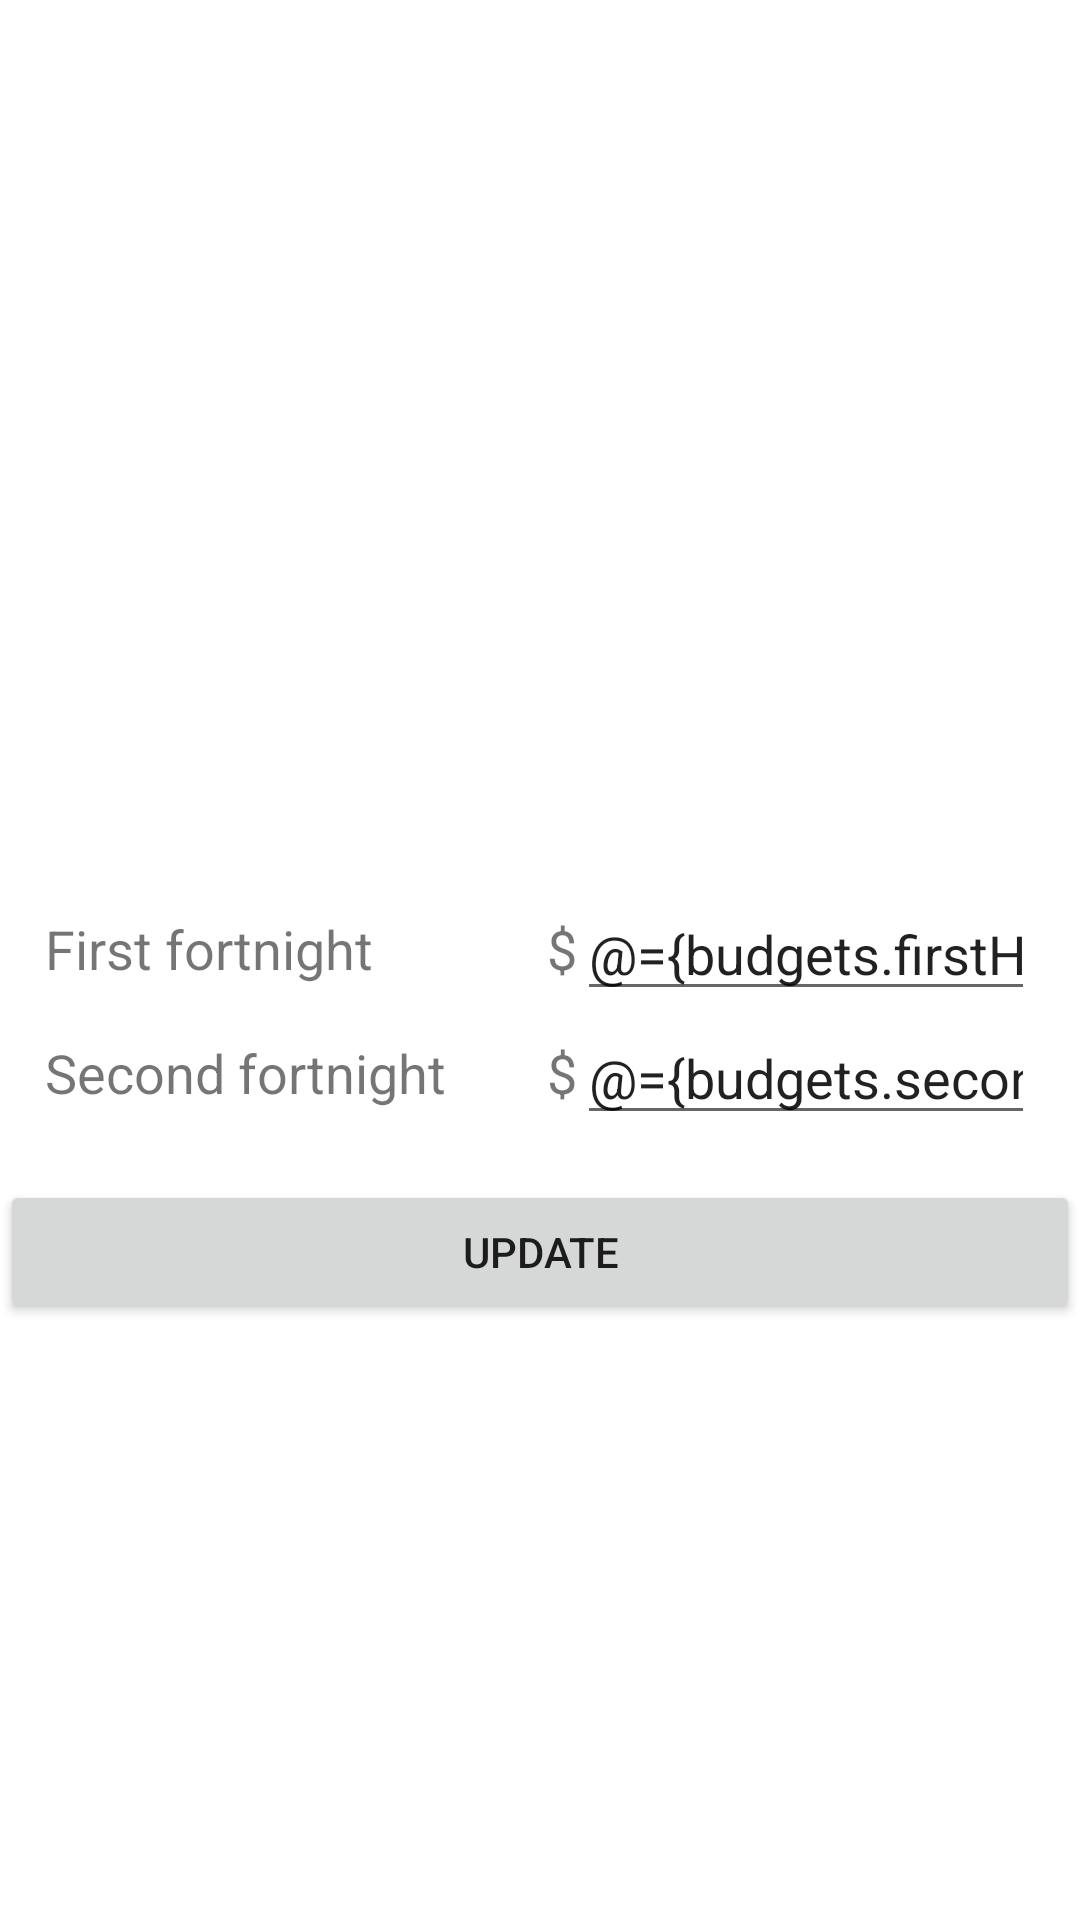

Layout XML and referenced resources for this Android screen:
<!-- AndroidManifest.xml: application theme Theme.MonthlyExpenses -->
<!-- res/layout/fragment_add_budget.xml -->
<?xml version="1.0" encoding="utf-8"?>
<layout xmlns:android="http://schemas.android.com/apk/res/android"
    xmlns:tools="http://schemas.android.com/tools">

    <data>

        <variable
            name="budgets"
            type="com.example.monthlyexpenses.expenses.addbudget.AddBudgetViewModel" />

    </data>

    <LinearLayout
        android:layout_width="match_parent"
        android:layout_height="wrap_content"
        android:gravity="center"
        android:orientation="vertical"
        tools:context=".expenses.addbudget.AddBudgetDialogFragment">

        <TextView
            android:id="@+id/addBudgetTitle"
            android:layout_width="match_parent"
            android:layout_height="wrap_content"
            android:layout_marginBottom="15dp"
            android:gravity="center"
            android:padding="25dp"
            android:text="@{@string/add_or_edit_budget_for_this_month(budgets.formattedDate)}"
            android:textSize="24sp"
            tools:text="@string/add_or_edit_budget_for_this_month" />

        <LinearLayout
            android:layout_width="match_parent"
            android:layout_height="wrap_content"
            android:gravity="center"
            android:orientation="horizontal">

            <TextView
                android:layout_width="0dp"
                android:layout_height="wrap_content"
                android:layout_marginStart="15dp"
                android:layout_weight="1"
                android:text="@string/budget_for_first_fortnight"
                android:textSize="18sp" />

            <TextView
                android:layout_width="wrap_content"
                android:layout_height="wrap_content"
                android:layout_marginStart="15dp"
                android:text="@string/dollarsign"
                android:textSize="18sp" />

            <EditText
                android:id="@+id/first_fortnight"
                android:layout_width="0dp"
                android:layout_height="wrap_content"
                android:layout_marginEnd="15dp"
                android:layout_weight="1"
                android:autofillHints="false"
                android:ems="10"
                android:hint="@string/first_half_of_the_month"
                android:inputType="number"
                android:text="@={budgets.firstHalfBudget}" />
        </LinearLayout>

        <LinearLayout
            android:layout_width="match_parent"
            android:layout_height="wrap_content"
            android:gravity="center"
            android:orientation="horizontal">

            <TextView
                android:layout_width="0dp"
                android:layout_height="wrap_content"
                android:layout_marginStart="15dp"
                android:layout_weight="1"
                android:text="@string/budget_for_second_fortnight"
                android:textSize="18sp" />

            <TextView
                android:layout_width="wrap_content"
                android:layout_height="wrap_content"
                android:layout_marginStart="15dp"
                android:text="@string/dollarsign"
                android:textSize="18sp" />

            <EditText
                android:id="@+id/second_fortnight"
                android:layout_width="0dp"
                android:layout_height="wrap_content"
                android:layout_marginEnd="15dp"
                android:layout_weight="1"
                android:autofillHints="false"
                android:ems="10"
                android:hint="@string/second_half_of_the_month"
                android:inputType="number"
                android:text="@={budgets.secondHalfBudget}" />

        </LinearLayout>

        

        <Button
            android:id="@+id/addBudget"
            android:layout_width="match_parent"
            android:layout_height="wrap_content"
            android:layout_marginTop="15dp"
            android:onClick="@{() -> budgets.onSubmitClick()}"
            android:text="@string/update_button" />

    </LinearLayout>
</layout>
<!-- resources referenced by this layout -->
<resources>
  <string name="add_or_edit_budget_for_this_month" translatable="false">Add or Edit the Budget for the month of %1$s</string>
  <string name="budget_for_first_fortnight">First fortnight</string>
  <string name="budget_for_month">Budget for month:</string>
  <string name="budget_for_second_fortnight">Second fortnight</string>
  <string name="dollarsign" translatable="false">$</string>
  <string name="first_half_of_the_month">First Half</string>
  <string name="month">Month</string>
  <string name="second_half_of_the_month">Second Half</string>
  <string name="update_button">Update</string>
  <style name="Theme.MonthlyExpenses" parent="Theme.MaterialComponents.DayNight.DarkActionBar">
          
          <item name="colorPrimary">@color/purple_500</item>
          <item name="colorPrimaryVariant">@color/purple_700</item>
          <item name="colorOnPrimary">@color/white</item>
          
          <item name="colorSecondary">@color/teal_200</item>
          <item name="colorSecondaryVariant">@color/teal_700</item>
          <item name="colorOnSecondary">@color/black</item>
          
          <item name="android:statusBarColor" tools:targetApi="l">?attr/colorPrimaryVariant</item>
          
      </style>
  <color name="purple_500">#FF6200EE</color>
  <color name="purple_700">#FF3700B3</color>
  <color name="white">#FFFFFFFF</color>
  <color name="teal_200">#FF03DAC5</color>
  <color name="teal_700">#FF018786</color>
  <color name="black">#FF000000</color>
</resources>
